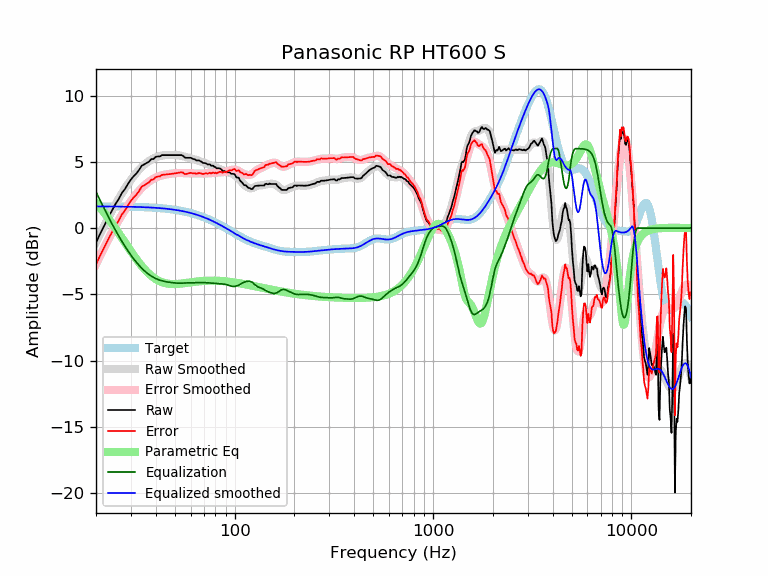

The file beside this chart, header and first rows:
frequency, raw, error, smoothed, error_smoothed, equalization, parametric_eq, equalized_raw, equalized_smoothed, target
20, -1.11, -2.75, -1.09, -2.73, 2.73, 1.92, 1.62, 1.64, 1.64
21, -0.42, -2.06, -0.44, -2.08, 2.08, 1.54, 1.66, 1.64, 1.64
22, 0.17, -1.47, 0.17, -1.47, 1.47, 1.15, 1.64, 1.64, 1.64
23, 0.76, -0.88, 0.74, -0.90, 0.90, 0.77, 1.65, 1.63, 1.63
24, 1.29, -0.34, 1.27, -0.36, 0.36, 0.38, 1.65, 1.63, 1.63
25, 1.79, 0.16, 1.76, 0.13, -0.13, 0.00, 1.66, 1.63, 1.63
26, 2.18, 0.55, 2.20, 0.58, -0.58, -0.37, 1.60, 1.62, 1.62
27, 2.65, 1.03, 2.62, 1.00, -1.00, -0.74, 1.65, 1.62, 1.62
28, 2.95, 1.33, 2.99, 1.38, -1.38, -1.09, 1.57, 1.62, 1.62
29, 3.34, 1.72, 3.34, 1.72, -1.72, -1.43, 1.61, 1.61, 1.61
30, 3.67, 2.06, 3.65, 2.04, -2.04, -1.76, 1.63, 1.61, 1.61
31, 3.93, 2.32, 3.93, 2.33, -2.33, -2.06, 1.60, 1.60, 1.60
32, 4.13, 2.53, 4.18, 2.59, -2.59, -2.35, 1.54, 1.60, 1.60
33, 4.40, 2.81, 4.41, 2.82, -2.82, -2.62, 1.58, 1.59, 1.59
34, 4.71, 3.12, 4.61, 3.03, -3.03, -2.86, 1.68, 1.58, 1.58
35, 4.81, 3.23, 4.79, 3.21, -3.21, -3.08, 1.60, 1.58, 1.58
36, 4.92, 3.35, 4.94, 3.37, -3.37, -3.28, 1.55, 1.57, 1.57
37, 5.01, 3.45, 5.06, 3.50, -3.50, -3.45, 1.50, 1.56, 1.56
38, 5.21, 3.66, 5.17, 3.62, -3.62, -3.60, 1.58, 1.55, 1.55
39, 5.21, 3.67, 5.26, 3.72, -3.72, -3.74, 1.48, 1.54, 1.54
40, 5.38, 3.85, 5.34, 3.81, -3.81, -3.85, 1.57, 1.53, 1.53
41, 5.41, 3.89, 5.40, 3.88, -3.88, -3.94, 1.53, 1.52, 1.52
42, 5.41, 3.90, 5.44, 3.93, -3.93, -4.02, 1.47, 1.51, 1.51
43, 5.51, 4.01, 5.47, 3.98, -3.98, -4.08, 1.53, 1.49, 1.49
44, 5.51, 4.03, 5.50, 4.02, -4.02, -4.13, 1.49, 1.48, 1.48
45, 5.51, 4.04, 5.51, 4.05, -4.05, -4.17, 1.46, 1.46, 1.46
46, 5.51, 4.06, 5.52, 4.07, -4.07, -4.19, 1.44, 1.45, 1.45
47, 5.51, 4.07, 5.52, 4.09, -4.09, -4.21, 1.42, 1.43, 1.43
48, 5.51, 4.09, 5.52, 4.11, -4.11, -4.22, 1.40, 1.42, 1.42
49, 5.51, 4.11, 5.52, 4.12, -4.12, -4.23, 1.38, 1.40, 1.40
50, 5.51, 4.13, 5.52, 4.14, -4.14, -4.23, 1.37, 1.38, 1.38
51, 5.51, 4.15, 5.51, 4.15, -4.15, -4.22, 1.36, 1.36, 1.36
52, 5.51, 4.17, 5.49, 4.16, -4.16, -4.21, 1.35, 1.34, 1.34
53, 5.51, 4.19, 5.48, 4.16, -4.16, -4.20, 1.35, 1.32, 1.32
54, 5.51, 4.21, 5.45, 4.16, -4.16, -4.19, 1.35, 1.29, 1.29
55, 5.45, 4.18, 5.42, 4.15, -4.15, -4.17, 1.29, 1.27, 1.27
56, 5.33, 4.08, 5.39, 4.15, -4.15, -4.16, 1.18, 1.25, 1.25
57, 5.31, 4.09, 5.36, 4.14, -4.14, -4.14, 1.17, 1.22, 1.22
58, 5.31, 4.11, 5.33, 4.13, -4.13, -4.13, 1.17, 1.19, 1.19
59, 5.31, 4.14, 5.30, 4.13, -4.13, -4.11, 1.18, 1.17, 1.17
60, 5.31, 4.17, 5.27, 4.13, -4.13, -4.10, 1.18, 1.14, 1.14
61, 5.26, 4.15, 5.24, 4.13, -4.13, -4.08, 1.13, 1.11, 1.11
62, 5.21, 4.13, 5.21, 4.13, -4.13, -4.07, 1.08, 1.08, 1.08
63, 5.20, 4.15, 5.18, 4.13, -4.13, -4.05, 1.07, 1.05, 1.05
64, 5.11, 4.09, 5.15, 4.13, -4.13, -4.04, 0.98, 1.02, 1.02
65, 5.11, 4.12, 5.11, 4.13, -4.13, -4.03, 0.98, 0.99, 0.99
66, 5.11, 4.15, 5.08, 4.12, -4.12, -4.02, 0.98, 0.95, 0.95
67, 5.06, 4.14, 5.04, 4.12, -4.12, -4.01, 0.94, 0.92, 0.92
68, 5.01, 4.12, 5.00, 4.12, -4.12, -4.00, 0.89, 0.88, 0.88
69, 4.93, 4.08, 4.96, 4.11, -4.11, -3.99, 0.81, 0.85, 0.85
70, 4.91, 4.09, 4.93, 4.11, -4.11, -3.99, 0.79, 0.81, 0.81
71, 4.91, 4.13, 4.89, 4.12, -4.12, -3.98, 0.79, 0.78, 0.78
72, 4.87, 4.13, 4.86, 4.12, -4.12, -3.98, 0.74, 0.74, 0.74
73, 4.81, 4.11, 4.83, 4.13, -4.13, -3.97, 0.68, 0.70, 0.70
74, 4.81, 4.14, 4.80, 4.14, -4.14, -3.97, 0.67, 0.66, 0.66
75, 4.81, 4.18, 4.77, 4.14, -4.14, -3.97, 0.66, 0.62, 0.62
76, 4.71, 4.12, 4.73, 4.15, -4.15, -3.97, 0.56, 0.59, 0.59
77, 4.71, 4.16, 4.70, 4.15, -4.15, -3.97, 0.55, 0.55, 0.55
78, 4.71, 4.20, 4.67, 4.16, -4.16, -3.97, 0.55, 0.51, 0.51
79, 4.61, 4.14, 4.63, 4.17, -4.17, -3.97, 0.44, 0.47, 0.47
... 553 more rows
